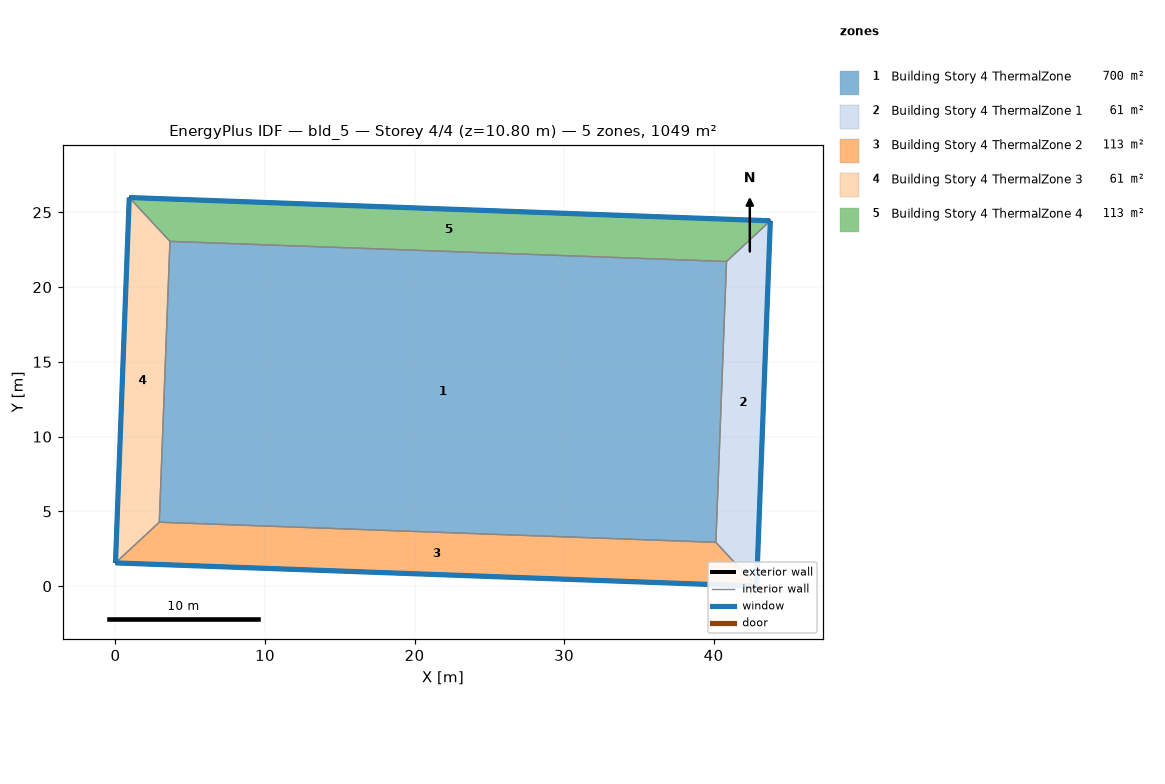
=== STOREY PLAN SPEC (per zone: floor XY polygon, exterior-wall plan segments, windows/doors) ===
zone 1: Building Story 4 ThermalZone  (700.0 m²)
  floor: (40.86, 21.71) (40.15, 2.93) (2.93, 4.28) (3.64, 23.06)
  interior walls: 4
zone 2: Building Story 4 ThermalZone 1  (61.2 m²)
  floor: (43.79, 24.43) (42.87, 0.00) (40.15, 2.93) (40.86, 21.71)
  exterior wall: (42.87, 0.00) – (43.79, 24.43)  [24.5 m]
    window: (42.87, 0.03) – (43.79, 24.41)  [26.4 m²]
  interior walls: 3
zone 3: Building Story 4 ThermalZone 2  (113.3 m²)
  floor: (42.87, 0.00) (0.00, 1.55) (2.93, 4.28) (40.15, 2.93)
  exterior wall: (0.00, 1.55) – (42.87, 0.00)  [42.9 m]
    window: (0.03, 1.55) – (42.85, 0.00)  [46.3 m²]
  interior walls: 3
zone 4: Building Story 4 ThermalZone 3  (61.2 m²)
  floor: (0.00, 1.55) (0.92, 25.99) (3.64, 23.06) (2.93, 4.28)
  exterior wall: (0.92, 25.99) – (0.00, 1.55)  [24.5 m]
    window: (0.92, 25.96) – (0.00, 1.58)  [26.4 m²]
  interior walls: 3
zone 5: Building Story 4 ThermalZone 4  (113.3 m²)
  floor: (0.92, 25.99) (43.79, 24.43) (40.86, 21.71) (3.64, 23.06)
  exterior wall: (43.79, 24.43) – (0.92, 25.99)  [42.9 m]
    window: (43.77, 24.43) – (0.95, 25.99)  [46.3 m²]
  interior walls: 3

=== DERIVED (storey summary) ===
Building: bld_5
Storey: 4 of 4  (floor level z = 10.80 m)
Storey gross floor area: 1049.0 m²
Zones on this storey: 5
  - Building Story 4 ThermalZone: floor 700.0 m²
  - Building Story 4 ThermalZone 1: floor 61.2 m²; exterior wall 24.5 m (88.0 m²); 1 window(s) 26.4 m²; WWR 30.0%
  - Building Story 4 ThermalZone 2: floor 113.3 m²; exterior wall 42.9 m (154.4 m²); 1 window(s) 46.3 m²; WWR 30.0%
  - Building Story 4 ThermalZone 3: floor 61.2 m²; exterior wall 24.5 m (88.0 m²); 1 window(s) 26.4 m²; WWR 30.0%
  - Building Story 4 ThermalZone 4: floor 113.3 m²; exterior wall 42.9 m (154.4 m²); 1 window(s) 46.3 m²; WWR 30.0%
Zone adjacency: (none detected)